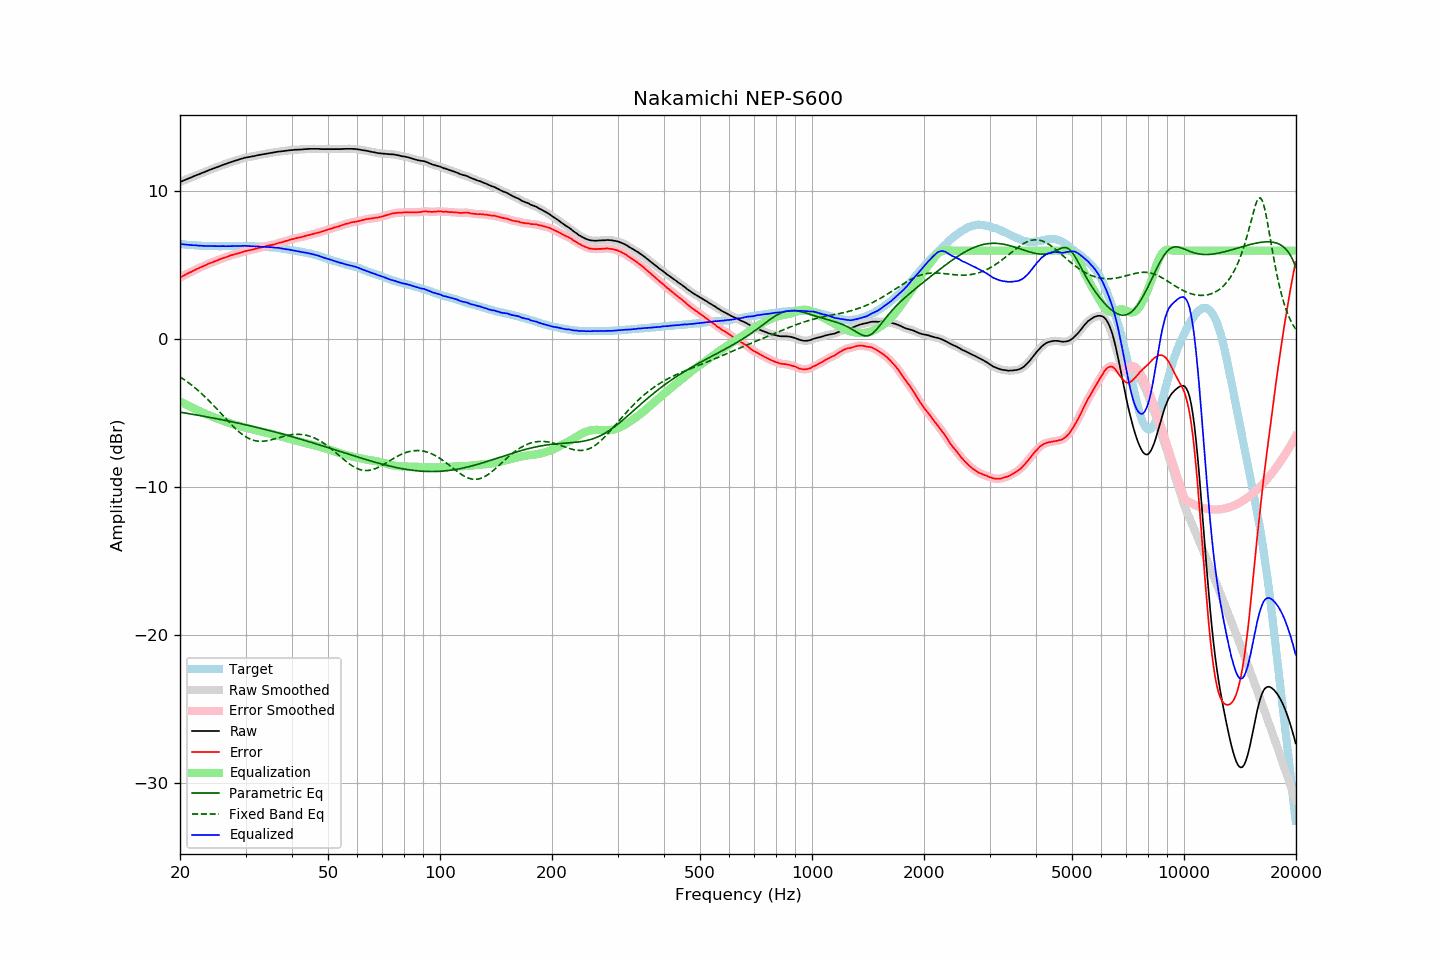

Values plotted in this chart, from the file beside it:
frequency, raw, error, smoothed, error_smoothed, equalization, parametric_eq, fixed_band_eq, equalized_raw, equalized_smoothed, target
20.00, 10.64, 4.19, 10.64, 4.19, -4.19, -4.91, -2.53, 6.46, 6.46, 6.45
20.20, 10.68, 4.24, 10.69, 4.24, -4.24, -4.93, -2.60, 6.44, 6.44, 6.44
20.40, 10.73, 4.30, 10.73, 4.30, -4.30, -4.95, -2.67, 6.43, 6.43, 6.43
20.61, 10.77, 4.35, 10.77, 4.36, -4.36, -4.97, -2.74, 6.41, 6.42, 6.42
20.81, 10.82, 4.42, 10.82, 4.42, -4.41, -4.99, -2.82, 6.41, 6.41, 6.40
21.02, 10.86, 4.47, 10.86, 4.47, -4.47, -5.00, -2.90, 6.39, 6.40, 6.39
21.23, 10.91, 4.53, 10.91, 4.53, -4.52, -5.02, -2.98, 6.39, 6.39, 6.38
21.44, 10.95, 4.56, 10.95, 4.57, -4.58, -5.04, -3.06, 6.38, 6.38, 6.39
21.66, 11.00, 4.63, 11.00, 4.63, -4.63, -5.06, -3.15, 6.37, 6.37, 6.37
21.87, 11.04, 4.67, 11.05, 4.68, -4.68, -5.08, -3.24, 6.36, 6.36, 6.37
22.09, 11.09, 4.74, 11.09, 4.74, -4.73, -5.10, -3.33, 6.36, 6.36, 6.35
22.31, 11.13, 4.78, 11.13, 4.79, -4.78, -5.12, -3.42, 6.35, 6.35, 6.35
22.54, 11.17, 4.83, 11.18, 4.84, -4.83, -5.14, -3.52, 6.34, 6.34, 6.34
22.76, 11.22, 4.88, 11.22, 4.88, -4.89, -5.16, -3.61, 6.34, 6.33, 6.34
22.99, 11.26, 4.93, 11.26, 4.93, -4.94, -5.18, -3.71, 6.33, 6.33, 6.33
23.22, 11.30, 4.99, 11.31, 4.98, -4.98, -5.20, -3.82, 6.32, 6.32, 6.32
23.45, 11.35, 5.03, 11.35, 5.03, -5.03, -5.22, -3.92, 6.32, 6.32, 6.33
23.69, 11.39, 5.08, 11.40, 5.08, -5.08, -5.24, -4.03, 6.31, 6.32, 6.32
23.92, 11.44, 5.14, 11.44, 5.13, -5.12, -5.26, -4.14, 6.32, 6.32, 6.31
24.16, 11.48, 5.17, 11.48, 5.17, -5.17, -5.28, -4.25, 6.32, 6.31, 6.31
24.40, 11.52, 5.21, 11.52, 5.21, -5.21, -5.30, -4.36, 6.31, 6.31, 6.31
24.65, 11.56, 5.25, 11.56, 5.25, -5.26, -5.32, -4.47, 6.31, 6.31, 6.31
24.89, 11.60, 5.29, 11.60, 5.29, -5.30, -5.34, -4.59, 6.30, 6.30, 6.31
25.14, 11.64, 5.34, 11.64, 5.34, -5.34, -5.36, -4.70, 6.30, 6.30, 6.30
25.39, 11.68, 5.38, 11.68, 5.38, -5.38, -5.38, -4.82, 6.30, 6.30, 6.30
25.65, 11.72, 5.42, 11.73, 5.43, -5.42, -5.40, -4.94, 6.30, 6.30, 6.30
25.91, 11.77, 5.47, 11.77, 5.47, -5.46, -5.43, -5.06, 6.31, 6.31, 6.30
26.16, 11.81, 5.50, 11.81, 5.50, -5.50, -5.45, -5.18, 6.31, 6.30, 6.31
26.43, 11.84, 5.53, 11.85, 5.54, -5.54, -5.47, -5.30, 6.30, 6.30, 6.31
26.69, 11.88, 5.58, 11.88, 5.58, -5.58, -5.49, -5.41, 6.30, 6.30, 6.31
26.96, 11.92, 5.62, 11.92, 5.62, -5.62, -5.51, -5.53, 6.30, 6.30, 6.31
27.23, 11.96, 5.66, 11.96, 5.66, -5.65, -5.54, -5.65, 6.31, 6.31, 6.30
27.50, 12.00, 5.70, 12.00, 5.69, -5.69, -5.56, -5.76, 6.31, 6.31, 6.30
27.77, 12.03, 5.72, 12.04, 5.73, -5.72, -5.58, -5.87, 6.31, 6.31, 6.31
28.05, 12.07, 5.76, 12.07, 5.76, -5.76, -5.60, -5.97, 6.32, 6.31, 6.31
28.33, 12.10, 5.78, 12.10, 5.78, -5.79, -5.63, -6.08, 6.31, 6.31, 6.32
28.62, 12.13, 5.81, 12.14, 5.82, -5.82, -5.65, -6.18, 6.31, 6.32, 6.32
28.90, 12.17, 5.85, 12.17, 5.84, -5.85, -5.68, -6.27, 6.32, 6.32, 6.33
29.19, 12.20, 5.88, 12.20, 5.88, -5.88, -5.70, -6.36, 6.32, 6.32, 6.33
29.48, 12.23, 5.91, 12.24, 5.91, -5.91, -5.72, -6.44, 6.32, 6.33, 6.32
29.78, 12.27, 5.95, 12.27, 5.94, -5.94, -5.75, -6.52, 6.33, 6.33, 6.32
30.08, 12.29, 5.97, 12.29, 5.97, -5.97, -5.77, -6.59, 6.32, 6.32, 6.32
30.38, 12.31, 6.00, 12.31, 6.00, -6.00, -5.80, -6.65, 6.32, 6.32, 6.31
30.68, 12.33, 6.03, 12.33, 6.02, -6.02, -5.82, -6.70, 6.31, 6.31, 6.31
30.99, 12.35, 6.05, 12.35, 6.05, -6.05, -5.85, -6.75, 6.30, 6.30, 6.31
31.30, 12.37, 6.07, 12.37, 6.07, -6.08, -5.87, -6.79, 6.30, 6.30, 6.30
31.61, 12.39, 6.09, 12.39, 6.10, -6.10, -5.90, -6.82, 6.29, 6.29, 6.30
31.93, 12.41, 6.13, 12.42, 6.13, -6.13, -5.92, -6.85, 6.29, 6.29, 6.28
32.24, 12.44, 6.16, 12.44, 6.16, -6.15, -5.95, -6.87, 6.29, 6.29, 6.29
32.57, 12.46, 6.19, 12.46, 6.19, -6.18, -5.98, -6.88, 6.28, 6.28, 6.28
32.89, 12.48, 6.21, 12.48, 6.21, -6.21, -6.00, -6.88, 6.27, 6.28, 6.27
33.22, 12.50, 6.23, 12.50, 6.23, -6.24, -6.03, -6.88, 6.27, 6.27, 6.27
33.55, 12.52, 6.25, 12.52, 6.26, -6.26, -6.06, -6.87, 6.26, 6.26, 6.27
33.89, 12.54, 6.29, 12.54, 6.29, -6.29, -6.08, -6.86, 6.26, 6.26, 6.26
34.23, 12.56, 6.32, 12.56, 6.32, -6.31, -6.11, -6.85, 6.25, 6.25, 6.24
34.57, 12.58, 6.34, 12.58, 6.34, -6.34, -6.14, -6.82, 6.25, 6.25, 6.24
34.92, 12.60, 6.37, 12.60, 6.36, -6.36, -6.17, -6.80, 6.24, 6.24, 6.23
35.27, 12.61, 6.37, 12.62, 6.38, -6.39, -6.19, -6.77, 6.22, 6.23, 6.24
35.62, 12.63, 6.41, 12.63, 6.41, -6.42, -6.22, -6.74, 6.22, 6.22, 6.22
35.97, 12.65, 6.44, 12.65, 6.44, -6.44, -6.25, -6.71, 6.21, 6.21, 6.22
... 635 more rows
